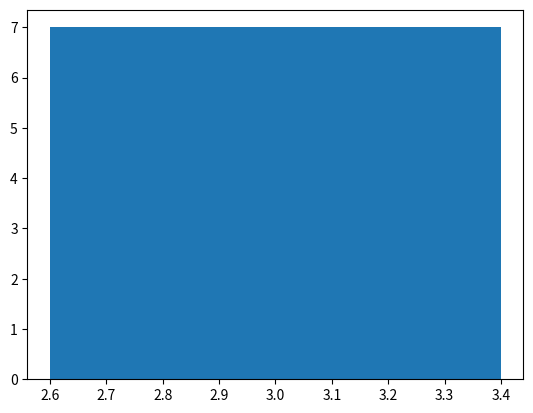

This figure's Python source: (Note: this script raises an exception after producing the figure.)
# -*- coding: utf-8 -*-
"""
Created on Fri Apr 21 18:40:11 2017

[redacted]
"""

import matplotlib.pyplot as plt
import numpy as np

types = ('sci', 'web', 'eng')
n = np.array(len(types))
vals = [5,7,3]

plt.bar(n,vals)
plt.xticks(n, types)

plt.show()
